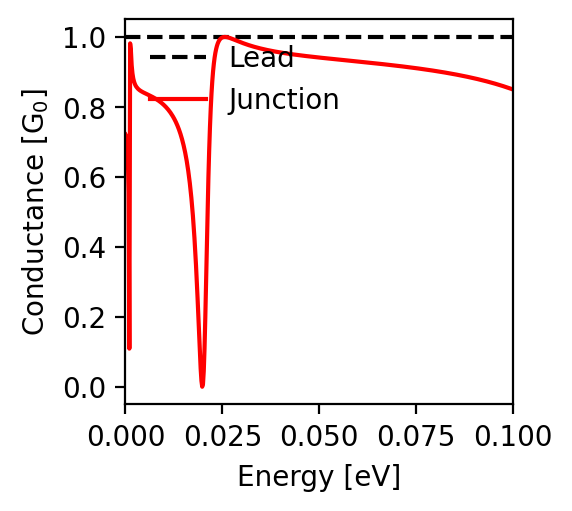

The table this chart was drawn from, first rows:
energy; conductance
-0.1; 0.85
-0.0998; 0.851
-0.0996; 0.851
-0.0994; 0.852
-0.0992; 0.853
-0.099; 0.854
-0.0988; 0.855
-0.0986; 0.855
-0.0984; 0.856
-0.0982; 0.857
-0.098; 0.858
-0.0978; 0.858
-0.0976; 0.859
-0.0974; 0.86
-0.0972; 0.86
-0.097; 0.861
-0.0968; 0.862
-0.0966; 0.862
-0.0964; 0.863
-0.0962; 0.864
-0.096; 0.864
-0.0958; 0.865
-0.0956; 0.866
-0.0954; 0.866
-0.0952; 0.867
-0.095; 0.868
-0.0948; 0.868
-0.0946; 0.869
-0.0944; 0.87
-0.0942; 0.87
-0.094; 0.871
-0.0938; 0.871
-0.0936; 0.872
-0.0934; 0.873
-0.0932; 0.873
-0.093; 0.874
-0.0928; 0.874
-0.0926; 0.875
-0.0924; 0.875
-0.0922; 0.876
-0.092; 0.877
-0.0918; 0.877
-0.0916; 0.878
-0.0914; 0.878
-0.0912; 0.879
-0.091; 0.879
-0.0908; 0.88
-0.0906; 0.88
-0.0904; 0.881
-0.0902; 0.881
-0.09; 0.882
-0.0898; 0.882
-0.0896; 0.883
-0.0894; 0.883
-0.0892; 0.884
-0.089; 0.884
-0.0888; 0.885
-0.0886; 0.885
-0.0884; 0.886
-0.0882; 0.886
... 941 more rows
